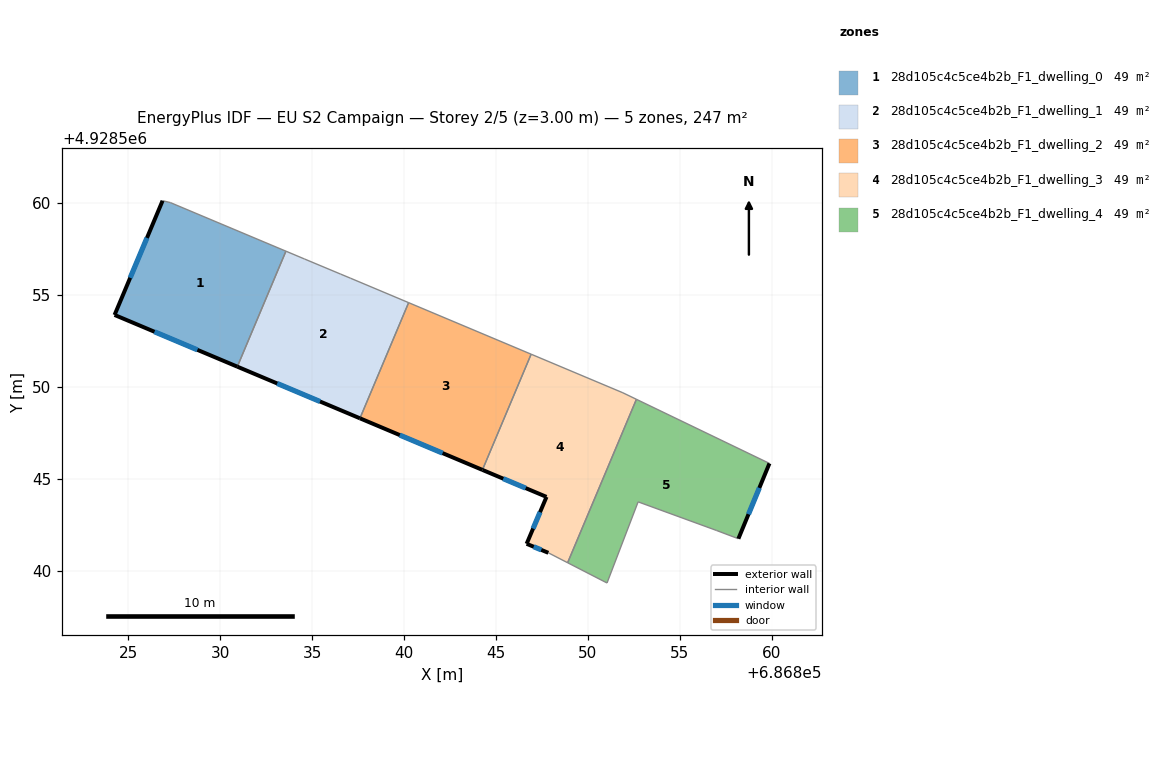
=== STOREY PLAN SPEC (per zone: floor XY polygon, exterior-wall plan segments, windows/doors) ===
zone 1: 28d105c4c5ce4b2b_F1_dwelling_0  (49.3 m²)
  floor: (686833.58, 4928557.38) (686830.94, 4928551.10) (686824.27, 4928553.91) (686826.88, 4928560.12) (686827.30, 4928560.02)
  exterior wall: (686824.27, 4928553.91) – (686830.94, 4928551.10)  [7.2 m]
    window: (686826.44, 4928553.00) – (686828.77, 4928552.02)  [2.7 m²]
  exterior wall: (686826.88, 4928560.12) – (686824.27, 4928553.91)  [6.7 m]
    window: (686826.03, 4928558.10) – (686825.12, 4928555.93)  [2.5 m²]
  interior walls: 3
zone 2: 28d105c4c5ce4b2b_F1_dwelling_1  (49.3 m²)
  floor: (686840.25, 4928554.58) (686837.60, 4928548.29) (686830.94, 4928551.10) (686833.58, 4928557.38) (686834.60, 4928556.95) (686836.56, 4928556.13) (686837.09, 4928555.91)
  exterior wall: (686830.94, 4928551.10) – (686837.60, 4928548.29)  [7.2 m]
    window: (686833.11, 4928550.19) – (686835.44, 4928549.21)  [2.7 m²]
  interior walls: 6
zone 3: 28d105c4c5ce4b2b_F1_dwelling_2  (49.3 m²)
  floor: (686846.91, 4928551.78) (686844.26, 4928545.49) (686837.60, 4928548.29) (686840.25, 4928554.58)
  exterior wall: (686837.60, 4928548.29) – (686844.26, 4928545.49)  [7.2 m]
    window: (686839.77, 4928547.38) – (686842.10, 4928546.40)  [2.6 m²]
  interior walls: 3
zone 4: 28d105c4c5ce4b2b_F1_dwelling_3  (49.3 m²)
  floor: (686851.90, 4928549.68) (686852.63, 4928549.33) (686848.90, 4928540.44) (686847.85, 4928540.98) (686846.67, 4928541.47) (686847.75, 4928544.02) (686844.26, 4928545.49) (686846.91, 4928551.78)
  exterior wall: (686846.67, 4928541.47) – (686847.85, 4928540.98)  [1.3 m]
    window: (686847.05, 4928541.31) – (686847.46, 4928541.14)  [0.5 m²]
  exterior wall: (686847.75, 4928544.02) – (686846.67, 4928541.47)  [2.8 m]
    window: (686847.40, 4928543.19) – (686847.02, 4928542.30)  [1.0 m²]
  exterior wall: (686844.26, 4928545.49) – (686847.75, 4928544.02)  [3.8 m]
    window: (686845.40, 4928545.01) – (686846.61, 4928544.50)  [1.4 m²]
  interior walls: 5
zone 5: 28d105c4c5ce4b2b_F1_dwelling_4  (49.3 m²)
  floor: (686859.87, 4928545.84) (686858.18, 4928541.75) (686856.98, 4928542.20) (686852.73, 4928543.75) (686851.04, 4928539.34) (686848.90, 4928540.44) (686852.63, 4928549.33)
  exterior wall: (686858.18, 4928541.75) – (686859.87, 4928545.84)  [4.4 m]
    window: (686858.73, 4928543.08) – (686859.32, 4928544.51)  [1.6 m²]
  interior walls: 6

=== DERIVED (storey summary) ===
Building: EU S2 Campaign
Storey: 2 of 5  (floor level z = 3.00 m)
Storey gross floor area: 246.5 m²
Zones on this storey: 5
  - 28d105c4c5ce4b2b_F1_dwelling_0: floor 49.3 m²; exterior wall 14.0 m (41.9 m²); 2 window(s) 5.1 m²; WWR 12.2%
  - 28d105c4c5ce4b2b_F1_dwelling_1: floor 49.3 m²; exterior wall 7.2 m (21.7 m²); 1 window(s) 2.7 m²; WWR 12.2%
  - 28d105c4c5ce4b2b_F1_dwelling_2: floor 49.3 m²; exterior wall 7.2 m (21.7 m²); 1 window(s) 2.6 m²; WWR 12.2%
  - 28d105c4c5ce4b2b_F1_dwelling_3: floor 49.3 m²; exterior wall 7.8 m (23.5 m²); 3 window(s) 2.9 m²; WWR 12.2%
  - 28d105c4c5ce4b2b_F1_dwelling_4: floor 49.3 m²; exterior wall 4.4 m (13.3 m²); 1 window(s) 1.6 m²; WWR 12.2%
Zone adjacency (shared interzone walls):
  - 28d105c4c5ce4b2b_F1_dwelling_0 ↔ 28d105c4c5ce4b2b_F1_dwelling_1
  - 28d105c4c5ce4b2b_F1_dwelling_1 ↔ 28d105c4c5ce4b2b_F1_dwelling_2
  - 28d105c4c5ce4b2b_F1_dwelling_2 ↔ 28d105c4c5ce4b2b_F1_dwelling_3
  - 28d105c4c5ce4b2b_F1_dwelling_3 ↔ 28d105c4c5ce4b2b_F1_dwelling_4